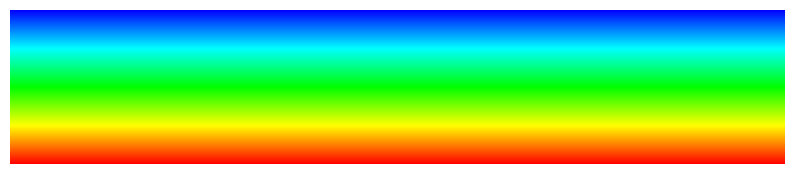

This figure's Python source:
# -*- coding: utf-8 -*-
"""
Created on Tue Nov  5 14:41:06 2024

[redacted]
"""

import numpy as np
import matplotlib.pyplot as plt

# Define the number of colors we want in each gradient segment
n_colors = 1000  # Four segments of 1000 colors each will give us 4000 colors

# Generate colors for each segment using numpy linspace
# Segment 1: Blue to Cyan (0, 0, 255) -> (0, 255, 255)
blue_to_cyan = [(0, int(g), 255) for g in np.linspace(0, 255, n_colors)]

# Segment 2: Cyan to Green (0, 255, 255) -> (0, 255, 0)
cyan_to_green = [(0, 255, int(b)) for b in np.linspace(255, 0, n_colors)]

# Segment 3: Green to Yellow (0, 255, 0) -> (255, 255, 0)
green_to_yellow = [(int(r), 255, 0) for r in np.linspace(0, 255, n_colors)]

# Segment 4: Yellow to Red (255, 255, 0) -> (255, 0, 0)
yellow_to_red = [(255, int(g), 0) for g in np.linspace(255, 0, n_colors)]

# Combine all segments to form the full gradient
gradient_list = blue_to_cyan + cyan_to_green + green_to_yellow + yellow_to_red

# Convert gradient_list to a numpy array with shape (n_colors, 1, 3) for display
gradient_array = np.array(gradient_list).reshape(len(gradient_list), 1, 3) / 255.0  # Normalize to 0-1 range for imshow

# Display the gradient as an image
plt.figure(figsize=(10, 2))  # Set figure size
plt.imshow(gradient_array, aspect='auto')
plt.axis('off')  # Hide the axis
plt.show()
